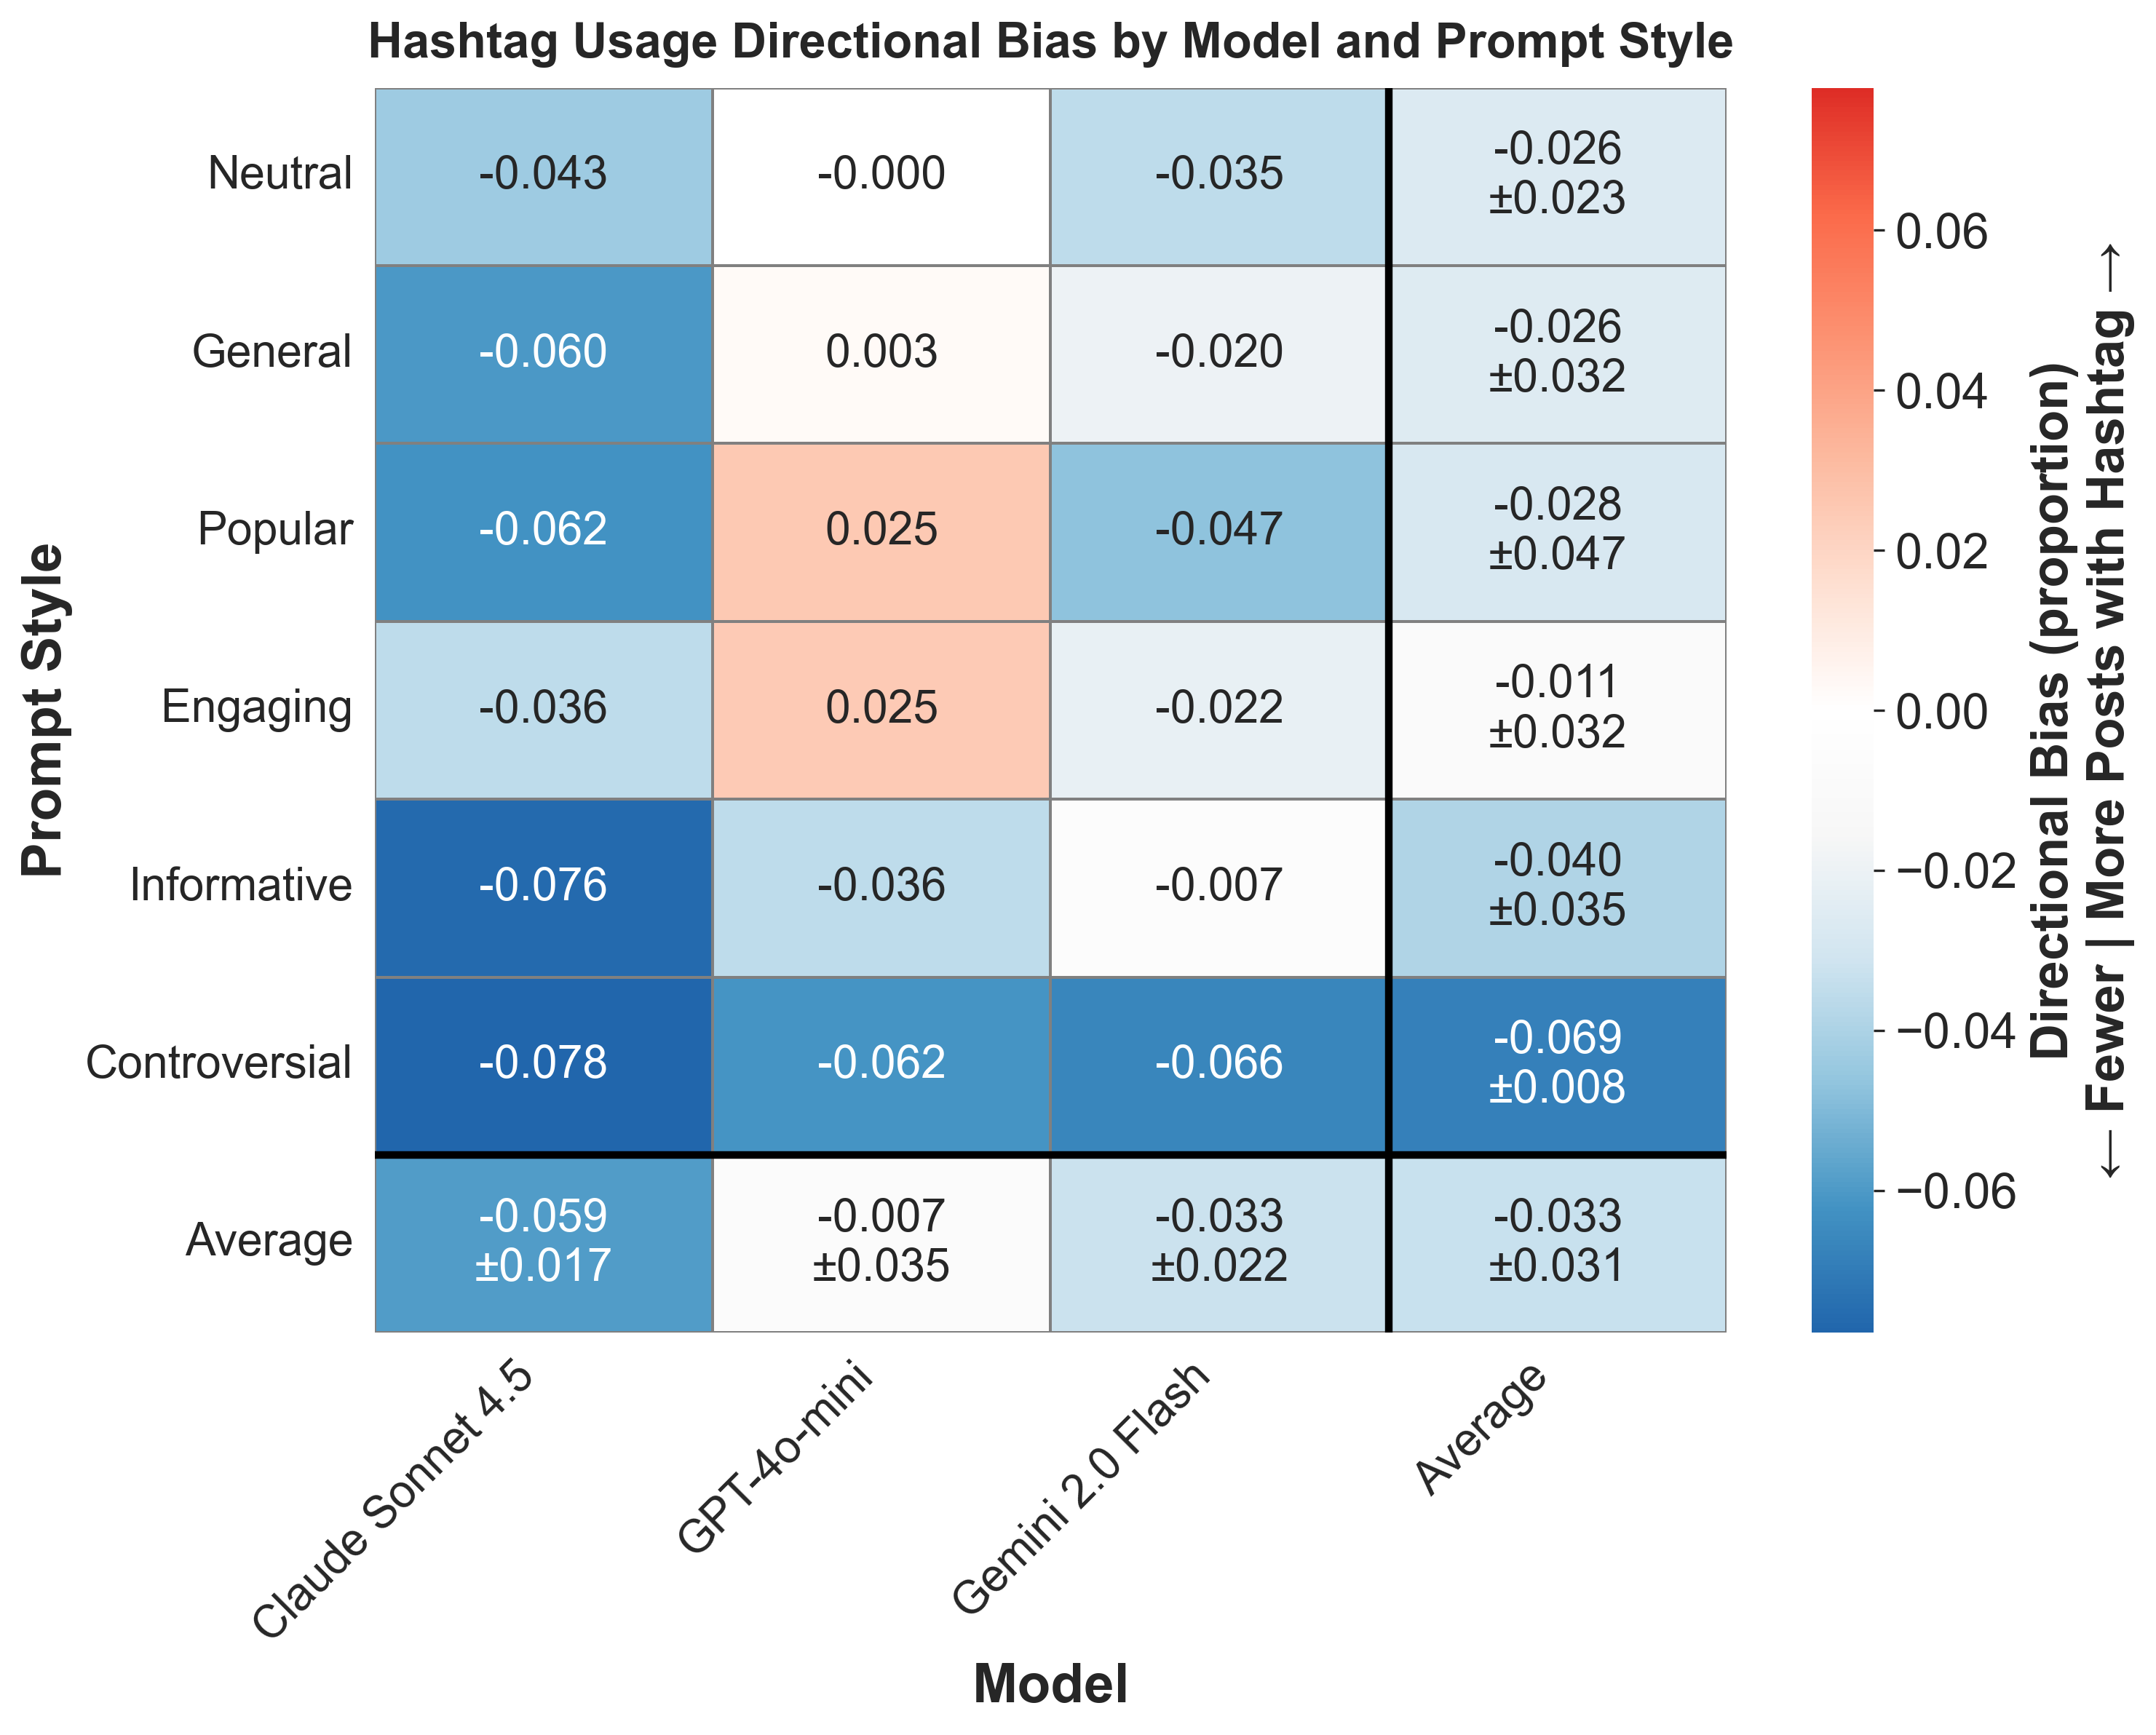

Data behind this chart, as committed beside it:
provider, prompt_style, mean_bias, std_bias, provider_label
anthropic, controversial, -0.07781, , Claude Sonnet 4.5
anthropic, engaging, -0.03559, , Claude Sonnet 4.5
anthropic, general, -0.0603, , Claude Sonnet 4.5
anthropic, informative, -0.07608, , Claude Sonnet 4.5
anthropic, neutral, -0.04336, , Claude Sonnet 4.5
anthropic, popular, -0.06244, , Claude Sonnet 4.5
gemini, controversial, -0.06636, , Gemini 2.0 Flash
gemini, engaging, -0.02172, , Gemini 2.0 Flash
gemini, general, -0.01969, , Gemini 2.0 Flash
gemini, informative, -0.006666, , Gemini 2.0 Flash
gemini, neutral, -0.03531, , Gemini 2.0 Flash
gemini, popular, -0.04707, , Gemini 2.0 Flash
openai, controversial, -0.06161, , GPT-4o-mini
openai, engaging, 0.02469, , GPT-4o-mini
openai, general, 0.002675, , GPT-4o-mini
openai, informative, -0.03576, , GPT-4o-mini
openai, neutral, -1.3361734586658793e-05, , GPT-4o-mini
openai, popular, 0.02518, , GPT-4o-mini
